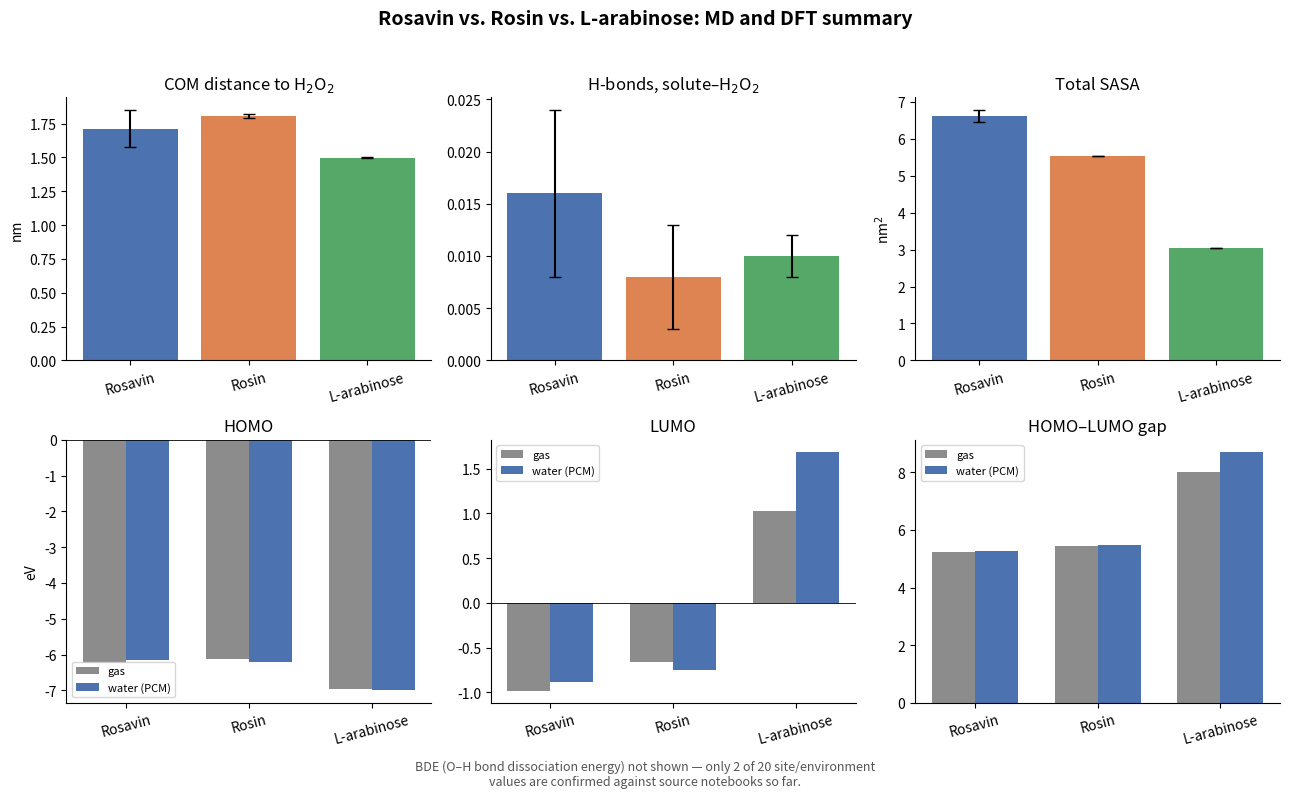

Recreate this plot in Python.
import matplotlib
matplotlib.use("Agg")
import matplotlib.pyplot as plt
import numpy as np

compounds = ["Rosavin", "Rosin", "L-arabinose"]
colors = ["#4C72B0", "#DD8452", "#55A868"]

# ---- Table 1: MD (10 ns x 2 replicates) --------------------------------
distance = {"mean": [1.714, 1.808, 1.499], "sd": [0.138, 0.015, 0.001]}
hbond = {"mean": [0.016, 0.008, 0.010], "sd": [0.008, 0.005, 0.002]}
sasa_total = {"mean": [6.622, 5.539, 3.056], "sd": [0.165, 0.006, 0.001]}

# ---- Table 2: HOMO/LUMO (DFT, B3LYP/6-31G*, Psi4) ----------------------
homo_gas = [-6.224, -6.113, -6.972]
homo_water = [-6.149, -6.214, -7.000]
lumo_gas = [-0.984, -0.657, 1.028]
lumo_water = [-0.888, -0.746, 1.690]

fig, axes = plt.subplots(2, 3, figsize=(13, 8))
fig.suptitle("Rosavin vs. Rosin vs. L-arabinose: MD and DFT summary", fontsize=14, fontweight="bold")

# --- Row 1: MD ---
ax = axes[0, 0]
ax.bar(compounds, distance["mean"], yerr=distance["sd"], color=colors, capsize=4)
ax.set_ylabel("nm")
ax.set_title("COM distance to H$_2$O$_2$")

ax = axes[0, 1]
ax.bar(compounds, hbond["mean"], yerr=hbond["sd"], color=colors, capsize=4)
ax.set_title("H-bonds, solute\N{EN DASH}H$_2$O$_2$")

ax = axes[0, 2]
ax.bar(compounds, sasa_total["mean"], yerr=sasa_total["sd"], color=colors, capsize=4)
ax.set_ylabel("nm$^2$")
ax.set_title("Total SASA")

# --- Row 2: DFT ---
x = np.arange(len(compounds))
width = 0.35

ax = axes[1, 0]
ax.bar(x - width/2, homo_gas, width, label="gas", color="#8C8C8C")
ax.bar(x + width/2, homo_water, width, label="water (PCM)", color="#4C72B0")
ax.set_xticks(x); ax.set_xticklabels(compounds)
ax.set_ylabel("eV")
ax.set_title("HOMO")
ax.legend(fontsize=8)
ax.axhline(0, color="black", linewidth=0.6)

ax = axes[1, 1]
ax.bar(x - width/2, lumo_gas, width, label="gas", color="#8C8C8C")
ax.bar(x + width/2, lumo_water, width, label="water (PCM)", color="#4C72B0")
ax.set_xticks(x); ax.set_xticklabels(compounds)
ax.set_title("LUMO")
ax.legend(fontsize=8)
ax.axhline(0, color="black", linewidth=0.6)

ax = axes[1, 2]
gap_gas = [l - h for l, h in zip(lumo_gas, homo_gas)]
gap_water = [l - h for l, h in zip(lumo_water, homo_water)]
ax.bar(x - width/2, gap_gas, width, label="gas", color="#8C8C8C")
ax.bar(x + width/2, gap_water, width, label="water (PCM)", color="#4C72B0")
ax.set_xticks(x); ax.set_xticklabels(compounds)
ax.set_title("HOMO\N{EN DASH}LUMO gap")
ax.legend(fontsize=8)

for row in axes:
    for ax in row:
        ax.spines["top"].set_visible(False)
        ax.spines["right"].set_visible(False)
        ax.tick_params(axis="x", labelrotation=15)

fig.text(0.5, 0.01,
         "BDE (O\u2013H bond dissociation energy) not shown \u2014 only 2 of 20 site/environment\n"
         "values are confirmed against source notebooks so far.",
         ha="center", fontsize=9, style="italic", color="#555555")

plt.tight_layout(rect=[0, 0.04, 1, 0.96])
plt.savefig("results_summary.png", dpi=200, bbox_inches="tight")
print("saved results_summary.png")
